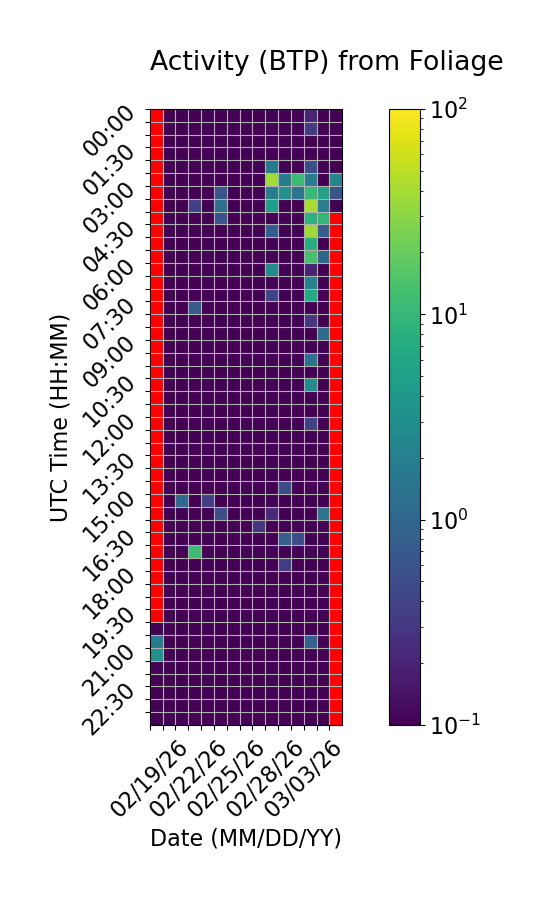

The data file committed next to this chart (first rows):
Time (UTC), 02/19/26, 02/20/26, 02/21/26, 02/22/26, 02/23/26, 02/24/26, 02/25/26, 02/26/26, 02/27/26, 02/28/26, 03/01/26, 03/02/26, 03/03/26, 03/04/26, 03/05/26
00:00, , 0.0, 0.0, 0.0, 0.0, 0.0, 0.0, 0.0, 0.0, 0.0, 0.0, 0.0, 0.2085, 0.0, 0.0
00:30, , 0.0, 0.0, 0.0, 0.0, 0.0, 0.0, 0.0, 0.0, 0.0, 0.0, 0.0, 0.3331, 0.0, 0.0
01:00, , 0.0, 0.0, 0.0, 0.0, 0.0, 0.0, 0.0, 0.0, 0.0, 0.0, 0.0, 0.0, 0.0, 0.0
01:30, , 0.0, 0.0, 0.0, 0.0, 0.0, 0.0, 0.0, 0.06073, 0.0, 0.0, 0.08099, 0.0, 0.0, 0.0
02:00, , 0.0, 0.0, 0.0, 0.0, 0.0, 0.0, 0.0, 0.0, 1.653, 0.0, 0.0, 0.5206, 0.0, 0.0
02:30, , 0.0, 0.0, 0.0, 0.0, 0.0, 0.0, 0.0, 0.0, 38.29, 1.873, 11.18, 1.855, 0.06614, 2.298
03:00, , 0.0, 0.0, 0.0, 0.0, 0.6353, 0.0, 0.0, 0.0, 1.885, 3.264, 1.45, 10.5, 5.53, 0.6067
03:30, , 0.0, 0.0, 0.3505, 0.0, 1.276, 0.0, 0.0, 0.0, 4.683, 0.0, 0.0, 41.94, 1.892, 0.0
04:00, , 0.0, 0.0, 0.0, 0.0, 0.6032, 0.0, 0.0, 0.0, 0.0, 0.0, 0.0, 8.328, 9.74, 
04:30, , 0.0, 0.0, 0.0, 0.0, 0.0, 0.0, 0.0, 0.0, 0.7411, 0.0, 0.0, 37.31, 0.7229, 
05:00, , 0.0, 0.0, 0.0, 0.0, 0.0, 0.0, 0.0, 0.0, 0.0, 0.0, 0.0, 7.533, 0.0, 
05:30, , 0.0, 0.0, 0.0, 0.0, 0.0, 0.0, 0.0, 0.0, 0.0, 0.0, 0.0, 13.41, 0.9106, 
06:00, , 0.0, 0.0, 0.0, 0.0, 0.0, 0.0, 0.0, 0.0, 2.751, 0.0, 0.0, 0.1962, 0.0, 
06:30, , 0.0, 0.0, 0.0, 0.0, 0.0, 0.0, 0.0, 0.0, 0.0, 0.0, 0.0, 2.019, 0.0, 
07:00, , 0.0, 0.0, 0.0, 0.0, 0.0, 0.0, 0.0, 0.0, 0.3837, 0.0, 0.0, 6.719, 0.0, 
07:30, , 0.0, 0.0, 0.6973, 0.0, 0.0, 0.0, 0.0, 0.0, 0.0, 0.0, 0.0, 0.0, 0.0, 
08:00, , 0.0, 0.0, 0.0, 0.0, 0.0, 0.0, 0.0, 0.0, 0.0, 0.0, 0.0, 0.3049, 0.0, 
08:30, , 0.0, 0.0, 0.0, 0.0, 0.0, 0.0, 0.0, 0.0, 0.0, 0.0, 0.0, 0.0, 1.075, 
09:00, , 0.0, 0.0, 0.0, 0.0, 0.0, 0.0, 0.0, 0.0, 0.0, 0.0, 0.0, 0.0, 0.0, 
09:30, , 0.0, 0.0, 0.0, 0.0, 0.0, 0.0, 0.0, 0.0, 0.0, 0.0, 0.0, 1.249, 0.0, 
10:00, , 0.0, 0.0, 0.0, 0.0, 0.0, 0.0, 0.0, 0.0, 0.0, 0.0, 0.0, 0.0, 0.0, 
10:30, , 0.0, 0.0, 0.0, 0.0, 0.0, 0.0, 0.0, 0.0, 0.0, 0.0, 0.0, 2.779, 0.0, 
11:00, , 0.0, 0.0, 0.0, 0.0, 0.0, 0.0, 0.0, 0.0, 0.0, 0.0, 0.0, 0.0, 0.0, 
11:30, , 0.0, 0.0, 0.0, 0.0, 0.0, 0.0, 0.0, 0.0, 0.0, 0.0, 0.0, 0.0, 0.0, 
12:00, , 0.0, 0.0, 0.0, 0.0, 0.0, 0.0, 0.0, 0.0, 0.0, 0.0, 0.0, 0.3741, 0.0, 
12:30, , 0.0, 0.0, 0.0, 0.0, 0.0, 0.0, 0.0, 0.0, 0.0, 0.0, 0.0, 0.0, 0.0, 
13:00, , 0.0, 0.0, 0.0, 0.0, 0.0, 0.0, 0.0, 0.0, 0.0, 0.0, 0.0, 0.0, 0.0, 
13:30, , 0.0, 0.0, 0.0, 0.0, 0.0, 0.0, 0.0, 0.0, 0.0, 0.0, 0.0, 0.0, 0.0, 
14:00, , 0.0, 0.0, 0.0, 0.0, 0.0, 0.0, 0.0, 0.0, 0.0, 0.0, 0.01667, 0.0, 0.0, 
14:30, , 0.0, 0.0, 0.0, 0.0, 0.0, 0.0, 0.0, 0.0, 0.0, 0.5023, 0.0, 0.0, 0.0, 
15:00, , 0.0, 1.062, 0.0, 0.3751, 0.0, 0.0, 0.0, 0.0, 0.0, 0.0, 0.0, 0.0, 0.0, 
15:30, , 0.0, 0.0, 0.0, 0.0, 0.5071, 0.0, 0.0, 0.06364, 0.216, 0.0, 0.0, 0.0, 1.451, 
16:00, , 0.0, 0.0, 0.03399, 0.0, 0.0, 0.0, 0.0, 0.2845, 0.0, 0.0, 0.0, 0.0, 0.0, 
16:30, , 0.0, 0.0, 0.0, 0.0, 0.0, 0.0, 0.0, 0.0, 0.0, 0.7973, 0.5164, 0.0, 0.02943, 
17:00, , 0.0, 0.0, 11.28, 0.0, 0.0, 0.0, 0.0, 0.0, 0.0, 0.0, 0.0, 0.0, 0.04256, 
17:30, , 0.0, 0.0, 0.0, 0.0, 0.0, 0.0, 0.0, 0.0, 0.0, 0.344, 0.0, 0.0, 0.0, 
18:00, , 0.0, 0.0, 0.0, 0.0, 0.0, 0.0, 0.0, 0.0, 0.0, 0.0, 0.0, 0.0, 0.0, 
18:30, , 0.0, 0.0, 0.0, 0.0, 0.0, 0.0, 0.0, 0.0, 0.0, 0.0, 0.0, 0.0, 0.0, 
19:00, , 0.0, 0.0, 0.0, 0.0, 0.0, 0.0, 0.0, 0.0, 0.0, 0.0, 0.0, 0.0, 0.0, 
19:30, , 0.0, 0.0, 0.0, 0.0, 0.0, 0.0, 0.0, 0.0, 0.0, 0.0, 0.0, 0.0, 0.0, 
20:00, 0.0, 0.0, 0.0, 0.0, 0.0, 0.0, 0.0, 0.0, 0.0, 0.0, 0.0, 0.09269, 0.0, 0.0, 
20:30, 1.816, 0.0, 0.0, 0.0, 0.0, 0.0, 0.0, 0.0, 0.0, 0.0, 0.0, 0.0, 0.8359, 0.0, 
21:00, 3.267, 0.0, 0.0, 0.0, 0.0, 0.0, 0.0, 0.0, 0.0, 0.0, 0.0, 0.0, 0.0, 0.0, 
21:30, 0.0, 0.0, 0.0, 0.0, 0.0, 0.0, 0.0, 0.0, 0.0, 0.0, 0.0, 0.0, 0.0, 0.0, 
22:00, 0.0, 0.0, 0.0, 0.0, 0.0, 0.0, 0.0, 0.0, 0.0, 0.0, 0.0, 0.0, 0.0, 0.0, 
22:30, 0.0, 0.0, 0.0, 0.0, 0.0, 0.0, 0.0, 0.0, 0.01556, 0.0, 0.0, 0.0, 0.0, 0.0, 
23:00, 0.0, 0.0, 0.0, 0.0, 0.0, 0.0, 0.0, 0.0, 0.0, 0.0, 0.0, 0.0, 0.0, 0.0, 
23:30, 0.0, 0.0, 0.0, 0.0, 0.0, 0.0, 0.0, 0.0, 0.06579, 0.0, 0.0, 0.0, 0.0, 0.0, 
